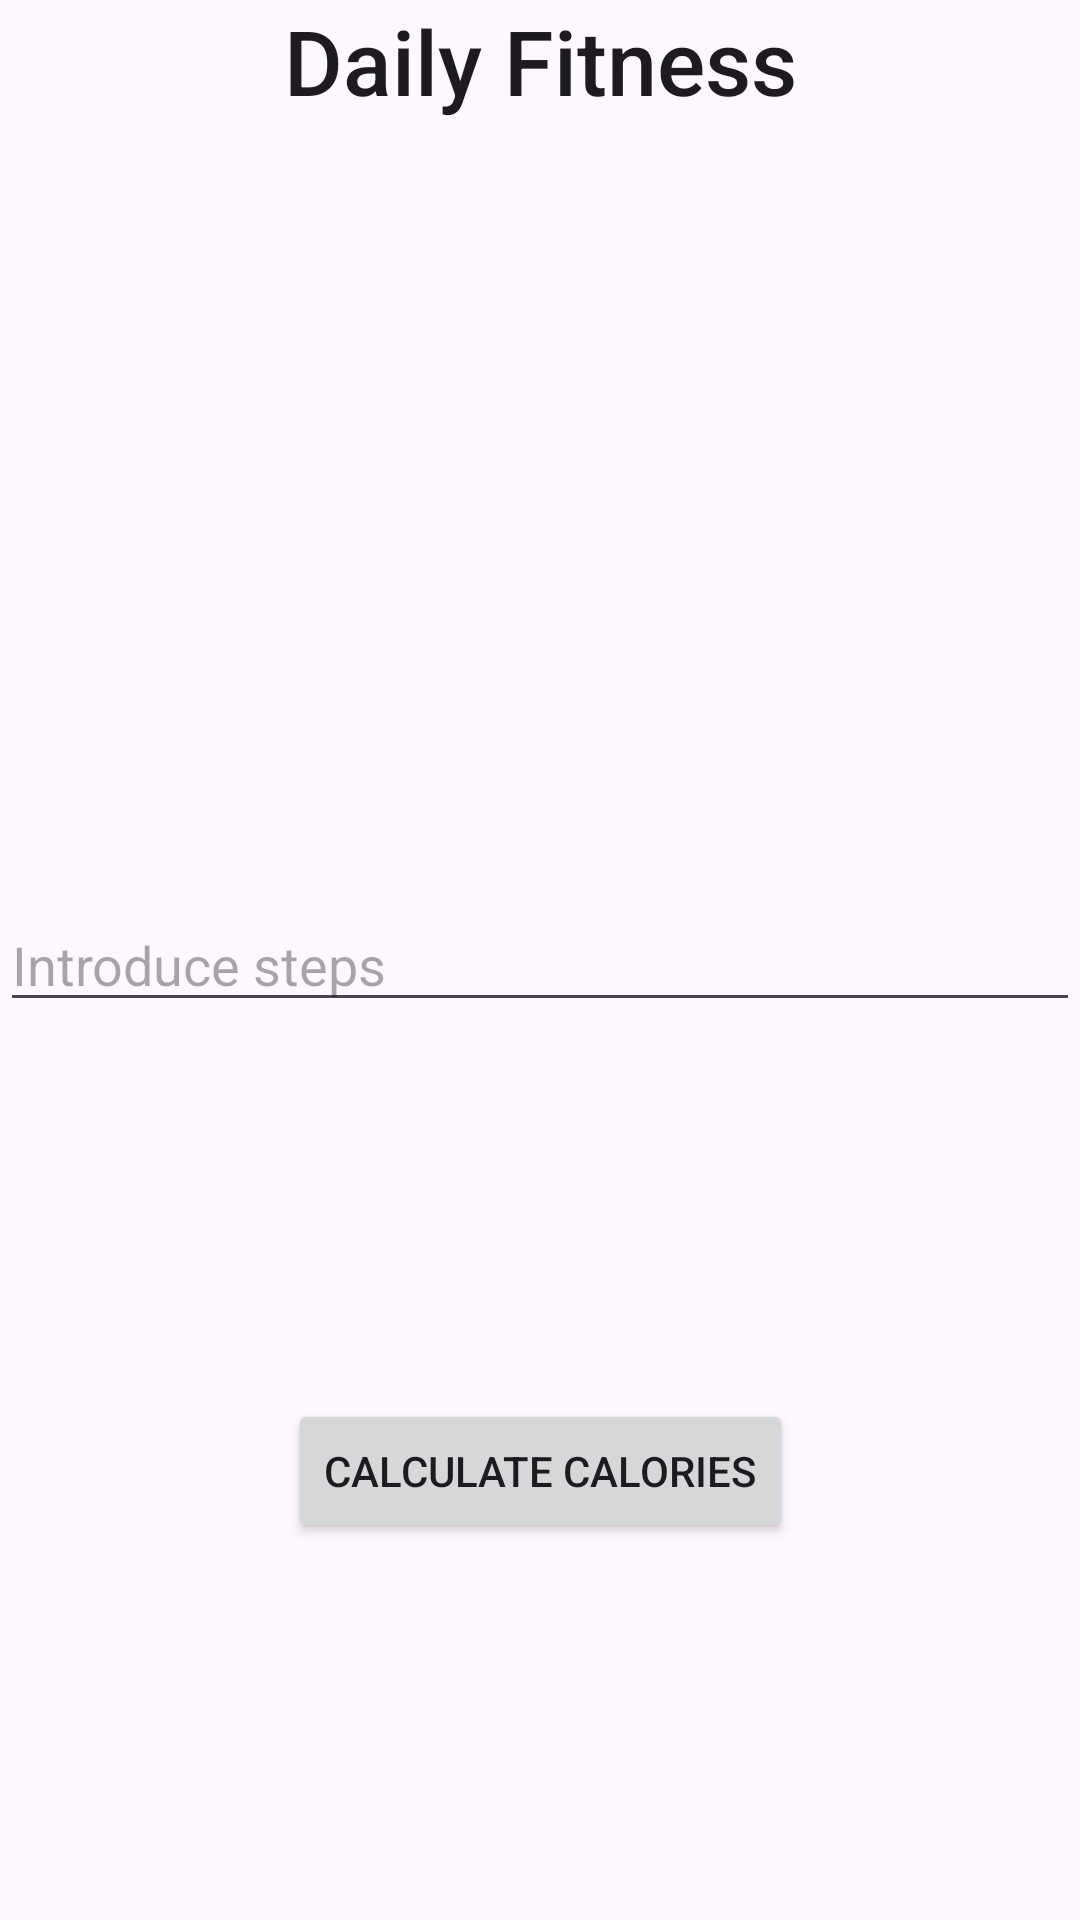

This screen was rendered from an Android layout file. Write that file and the resources it references.
<!-- AndroidManifest.xml: application theme Theme.DailyFitness -->
<!-- res/layout/activity_main.xml -->
<?xml version="1.0" encoding="utf-8"?>
<androidx.constraintlayout.widget.ConstraintLayout xmlns:android="http://schemas.android.com/apk/res/android"
    xmlns:app="http://schemas.android.com/apk/res-auto"
    xmlns:tools="http://schemas.android.com/tools"
    android:id="@+id/main"
    android:layout_width="match_parent"
    android:layout_height="match_parent"
    android:layout_margin="@dimen/main_margin"
    tools:context=".MainActivity">

    <TextView
        android:id="@+id/main_view_title_app"
        android:layout_width="wrap_content"
        android:layout_height="wrap_content"
        android:text="@string/main_tv_title"
        android:textSize="30sp"
        style="@android:style/TextAppearance.Material.WindowTitle"
        app:layout_constraintEnd_toEndOf="parent"
        app:layout_constraintStart_toStartOf="parent"
        app:layout_constraintTop_toTopOf="parent" />

    <EditText
        android:id="@+id/edt_steps_number"
        android:layout_width="match_parent"
        android:layout_height="wrap_content"
        android:autofillHints="@string/main_edt_steps_number_hint"
        android:hint="@string/main_edt_steps_number_hint"
        android:inputType="number"
        app:layout_constraintBottom_toBottomOf="parent"
        app:layout_constraintEnd_toEndOf="parent"
        app:layout_constraintHorizontal_bias="1.0"
        app:layout_constraintStart_toStartOf="parent"
        app:layout_constraintTop_toTopOf="@+id/main_view_title_app" />


    <Button
        android:id="@+id/btn_calculate_calories"
        android:layout_width="wrap_content"
        android:layout_height="wrap_content"
        android:text="@string/btn_main_calculate_calories"
        app:layout_constraintBottom_toBottomOf="parent"
        app:layout_constraintEnd_toEndOf="parent"
        app:layout_constraintStart_toStartOf="parent"
        app:layout_constraintTop_toBottomOf="@+id/edt_steps_number" />
</androidx.constraintlayout.widget.ConstraintLayout>
<!-- resources referenced by this layout -->
<resources>
  <dimen name="main_margin">16dp</dimen>
  <string name="btn_main_calculate_calories">Calculate Calories</string>
  <string name="main_edt_steps_number_hint">Introduce steps</string>
  <string name="main_tv_title">Daily Fitness</string>
  <style name="Theme.DailyFitness" parent="Base.Theme.DailyFitness" />
  <style name="Base.Theme.DailyFitness" parent="Theme.Material3.DayNight.NoActionBar">
          
          
      </style>
</resources>
